Dataset: dynacards (GitHub, xandrade/dynacards). Classes: drag friction, fluid pound, leaking standing valve, leaking traveling valve, loose pump, normal, rubbing, tubing movement, worn barrel.

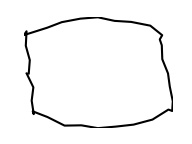
Label: rubbing

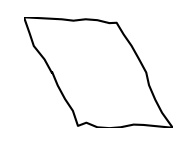
Label: drag friction

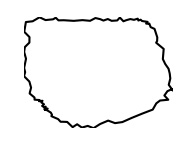
Label: leaking standing valve

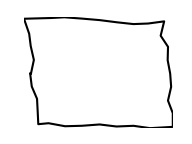
Label: normal

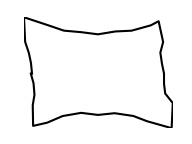
Label: loose pump

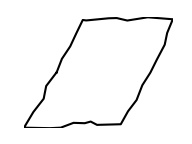
Label: tubing movement
